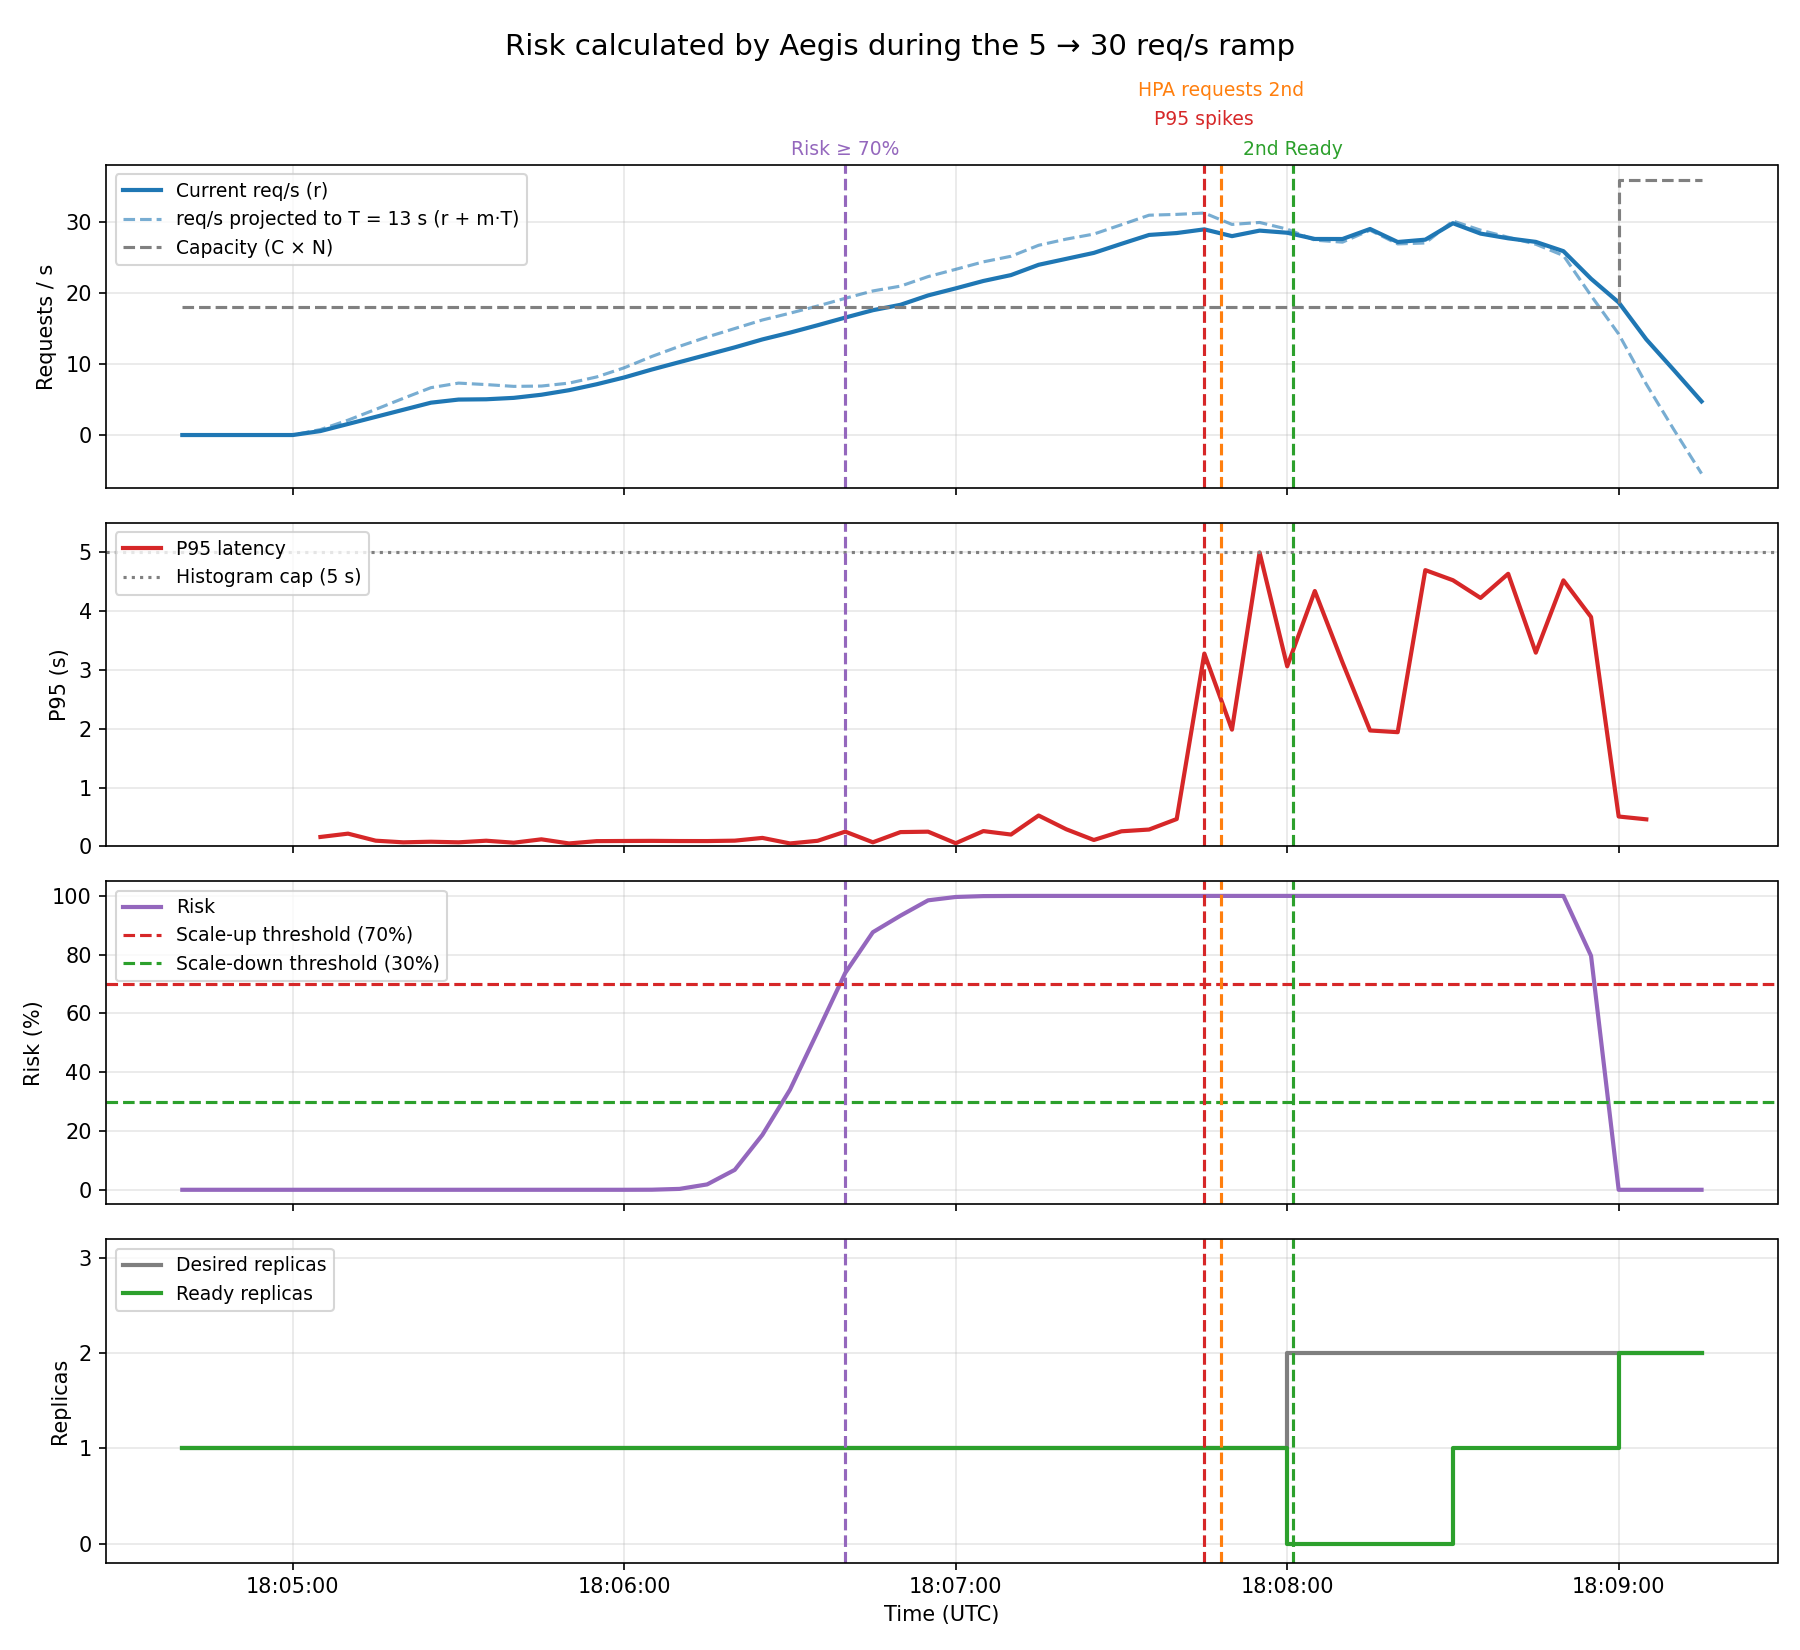

Source data for this figure (header and first rows):
time_utc, rps, slope, projected_rps, capacity_rps, risk, p95_s, replicas, replicas_ready
18:04:40, 0.0, 0.0, 0.0, 18, 1.1285884059538324e-19, nan, 1.0, 1.0
18:04:45, 0.0, 0.0, 0.0, 18, 1.1285884059538324e-19, nan, 1.0, 1.0
18:04:50, 0.0, 0.0, 0.0, 18, 1.1285884059538324e-19, nan, 1.0, 1.0
18:04:55, 0.0, 0.0, 0.0, 18, 1.1285884059538324e-19, nan, 1.0, 1.0
18:05:00, 0.0, 0.0, 0.0, 18, 1.1285884059538324e-19, nan, 1.0, 1.0
18:05:05, 0.56, 0.016, 0.768, 18, 3.4671527465967303e-18, 0.16, 1.0, 1.0
18:05:10, 1.56, 0.04143, 2.098, 18, 9.269129301733804e-16, 0.2167, 1.0, 1.0
18:05:15, 2.56, 0.08114, 3.615, 18, 3.179003472453035e-13, 0.09687, 1.0, 1.0
18:05:20, 3.56, 0.124, 5.172, 18, 7.087375604634087e-11, 0.06875, 1.0, 1.0
18:05:25, 4.56, 0.1629, 6.677, 18, 7.500754729780989e-09, 0.07917, 1.0, 1.0
18:05:30, 5, 0.1786, 7.321, 18, 4.6619711231542075e-08, 0.06875, 1.0, 1.0
18:05:35, 5.04, 0.1594, 7.113, 18, 2.610576757437728e-08, 0.09625, 1.0, 1.0
18:05:40, 5.24, 0.1246, 6.859, 18, 1.271741971688481e-08, 0.0625, 1.0, 1.0
18:05:45, 5.68, 0.09429, 6.906, 18, 1.4520254183663453e-08, 0.12, 1.0, 1.0
18:05:50, 6.32, 0.07687, 7.32, 18, 4.641161983524249e-08, 0.04994, 1.0, 1.0
18:05:55, 7.16, 0.07915, 8.189, 18, 4.659165381750577e-07, 0.08917, 1.0, 1.0
18:06:00, 8.12, 0.1049, 9.483, 18, 1.0294409898728742e-05, 0.09167, 1.0, 1.0
18:06:05, 9.24, 0.1417, 11.08, 18, 0.0002712, 0.09357, 1.0, 1.0
18:06:10, 10.28, 0.1717, 12.51, 18, 0.003036, 0.09083, 1.0, 1.0
18:06:15, 11.32, 0.1923, 13.82, 18, 0.0183, 0.09036, 1.0, 1.0
18:06:20, 12.36, 0.2043, 15.02, 18, 0.06783, 0.09727, 1.0, 1.0
18:06:25, 13.48, 0.2108, 16.22, 18, 0.1868, 0.144, 1.0, 1.0
18:06:30, 14.44, 0.2108, 17.18, 18, 0.3406, 0.04993, 1.0, 1.0
18:06:35, 15.48, 0.2085, 18.19, 18, 0.5379, 0.095, 1.0, 1.0
18:06:40, 16.56, 0.2088, 19.27, 18, 0.7379, 0.2509, 1.0, 1.0
18:06:45, 17.6, 0.2088, 20.32, 18, 0.8765, 0.06938, 1.0, 1.0
18:06:50, 18.36, 0.2026, 20.99, 18, 0.9328, 0.243, 1.0, 1.0
18:06:55, 19.68, 0.2041, 22.34, 18, 0.985, 0.25, 1.0, 1.0
18:07:00, 20.68, 0.2067, 23.37, 18, 0.9964, 0.0535, 1.0, 1.0
18:07:05, 21.72, 0.2075, 24.42, 18, 0.9993, 0.26, 1.0, 1.0
18:07:10, 22.55, 0.2038, 25.2, 18, 0.9998, 0.2012, 1.0, 1.0
18:07:15, 24, 0.2116, 26.75, 18, 1, 0.525, 1.0, 1.0
18:07:20, 24.84, 0.2139, 27.62, 18, 1, 0.2912, 1.0, 1.0
18:07:25, 25.68, 0.2042, 28.33, 18, 1, 0.1086, 1.0, 1.0
18:07:30, 26.96, 0.2075, 29.66, 18, 1, 0.2566, 1.0, 1.0
18:07:35, 28.21, 0.2141, 30.99, 18, 1, 0.2865, 1.0, 1.0
18:07:40, 28.48, 0.2023, 31.11, 18, 1, 0.4652, 1.0, 1.0
18:07:45, 29, 0.1772, 31.3, 18, 1, 3.281, 1.0, 1.0
18:07:50, 28.04, 0.1269, 29.69, 18, 1, 1.986, 1.0, 1.0
18:07:55, 28.82, 0.08838, 29.97, 18, 1, 5.0, 1.0, 1.0
18:08:00, 28.52, 0.03901, 29.03, 18, 1, 3.064, 2.0, 0.0
18:08:05, 27.64, -0.0129, 27.47, 18, 1, 4.344, 2.0, 0.0
18:08:10, 27.64, -0.03405, 27.19, 18, 1, 3.131, 2.0, 0.0
18:08:15, 29.05, -0.01314, 28.88, 18, 1, 1.972, 2.0, 0.0
18:08:20, 27.21, -0.02078, 26.94, 18, 1, 1.943, 2.0, 0.0
18:08:25, 27.54, -0.03593, 27.08, 18, 1, 4.7, 2.0, 0.0
18:08:30, 29.86, 0.0243, 30.17, 18, 1, 4.528, 2.0, 1.0
18:08:35, 28.4, 0.03727, 28.88, 18, 1, 4.227, 2.0, 1.0
18:08:40, 27.73, 0.01173, 27.89, 18, 1, 4.638, 2.0, 1.0
18:08:45, 27.23, -0.02543, 26.9, 18, 1, 3.296, 2.0, 1.0
18:08:50, 25.92, -0.04736, 25.31, 18, 0.9999, 4.526, 2.0, 1.0
18:08:55, 22.03, -0.1827, 19.66, 18, 0.7961, 3.902, 2.0, 1.0
18:09:00, 18.7, -0.3431, 14.24, 36, 7.137469447527323e-28, 0.508, 2.0, 2.0
18:09:05, 13.48, -0.4859, 7.168, 36, 2.0526147059858592e-47, 0.46, 2.0, 2.0
18:09:10, 9.15, -0.6462, 0.7486, 36, 7.82170709046608e-70, nan, 2.0, 2.0
18:09:15, 4.739, -0.7826, -5.435, 36, 1.201785260438581e-95, nan, 2.0, 2.0
